Dataset: dataset (GitHub, Bunny4447/AgroVision). Classes: bacterial leaf blight, blast, brown spot, healthy, leaf smut.

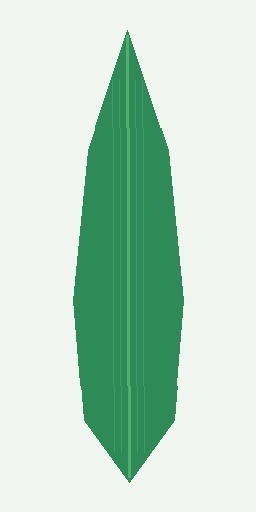
Label: healthy

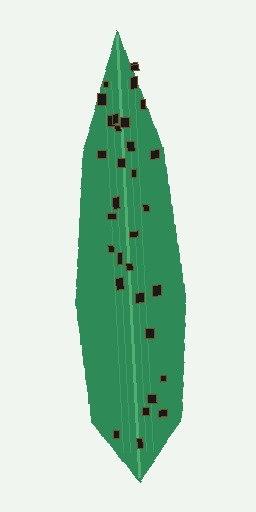
Label: leaf smut

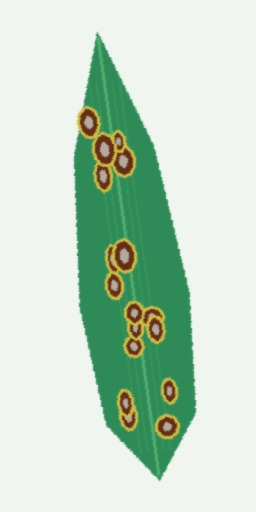
Label: brown spot

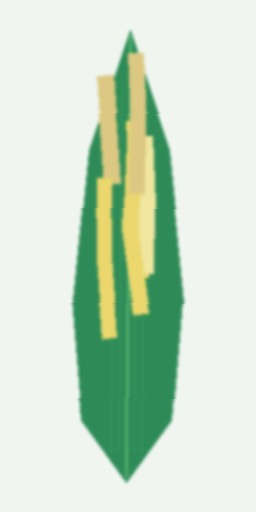
Label: bacterial leaf blight

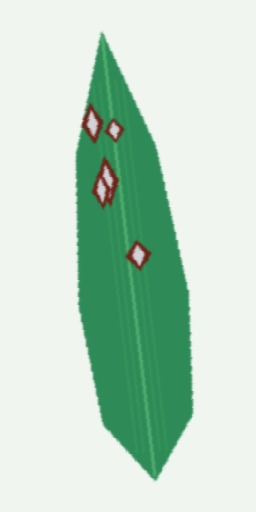
Label: blast

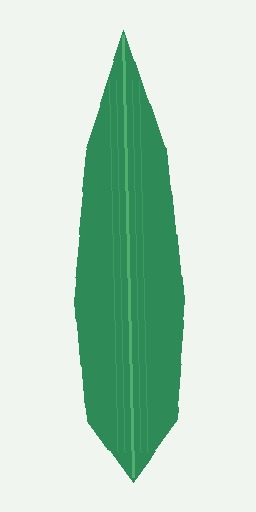
Label: healthy
